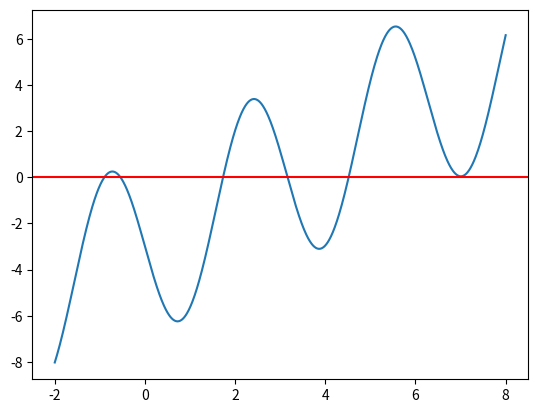

The matplotlib source for this figure:
import matplotlib.pyplot as plt
import numpy as np
import math

x = np.linspace(-2, 8, 1000)

def f(x):
    return x - 4*np.sin(2*x) - 3

#xaxis = np.array([])

#yaxis = np.array([])


plt.plot(x, f(x))
plt.axhline(y = 0, color = 'r', linestyle = '-')
plt.show()